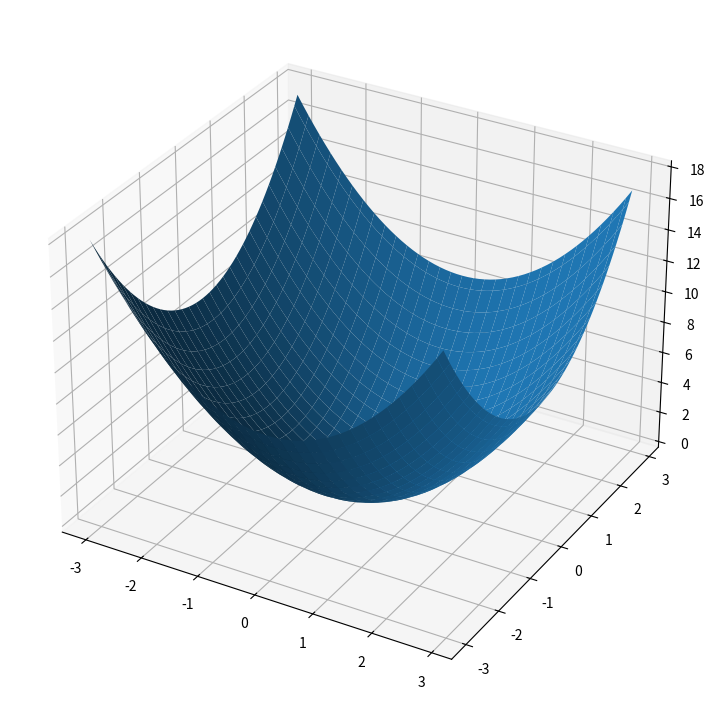

This chart was generated by the following Python code:
# cording: utf-8

import numpy as np
import matplotlib.pylab as plt
from mpl_toolkits.mplot3d import Axes3D


def function_2(x):
    if x.ndim == 1:
        return np.sum(x**2)
    else:
        return np.sum(x**2, axis=0)

"""
def function_2(X, Y):
    return X**2 + Y**2
"""
"""
def function_2(X):
    return X[0]**2 + X[1]**2
"""

if __name__ == '__main__':
    x0 = np.arange(-3, 3, 0.1)
    x1 = np.arange(-3, 3, 0.1)
    X, Y = np.meshgrid(x0, x1) # meshgrid：配列の要素から格子列を作成

    f = function_2(np.array([X, Y]))

    fig = plt.figure(figsize=(9, 9))
    ax = fig.add_subplot(111, projection='3d')
    surf = ax.plot_surface(X, Y, f)
    plt.show()